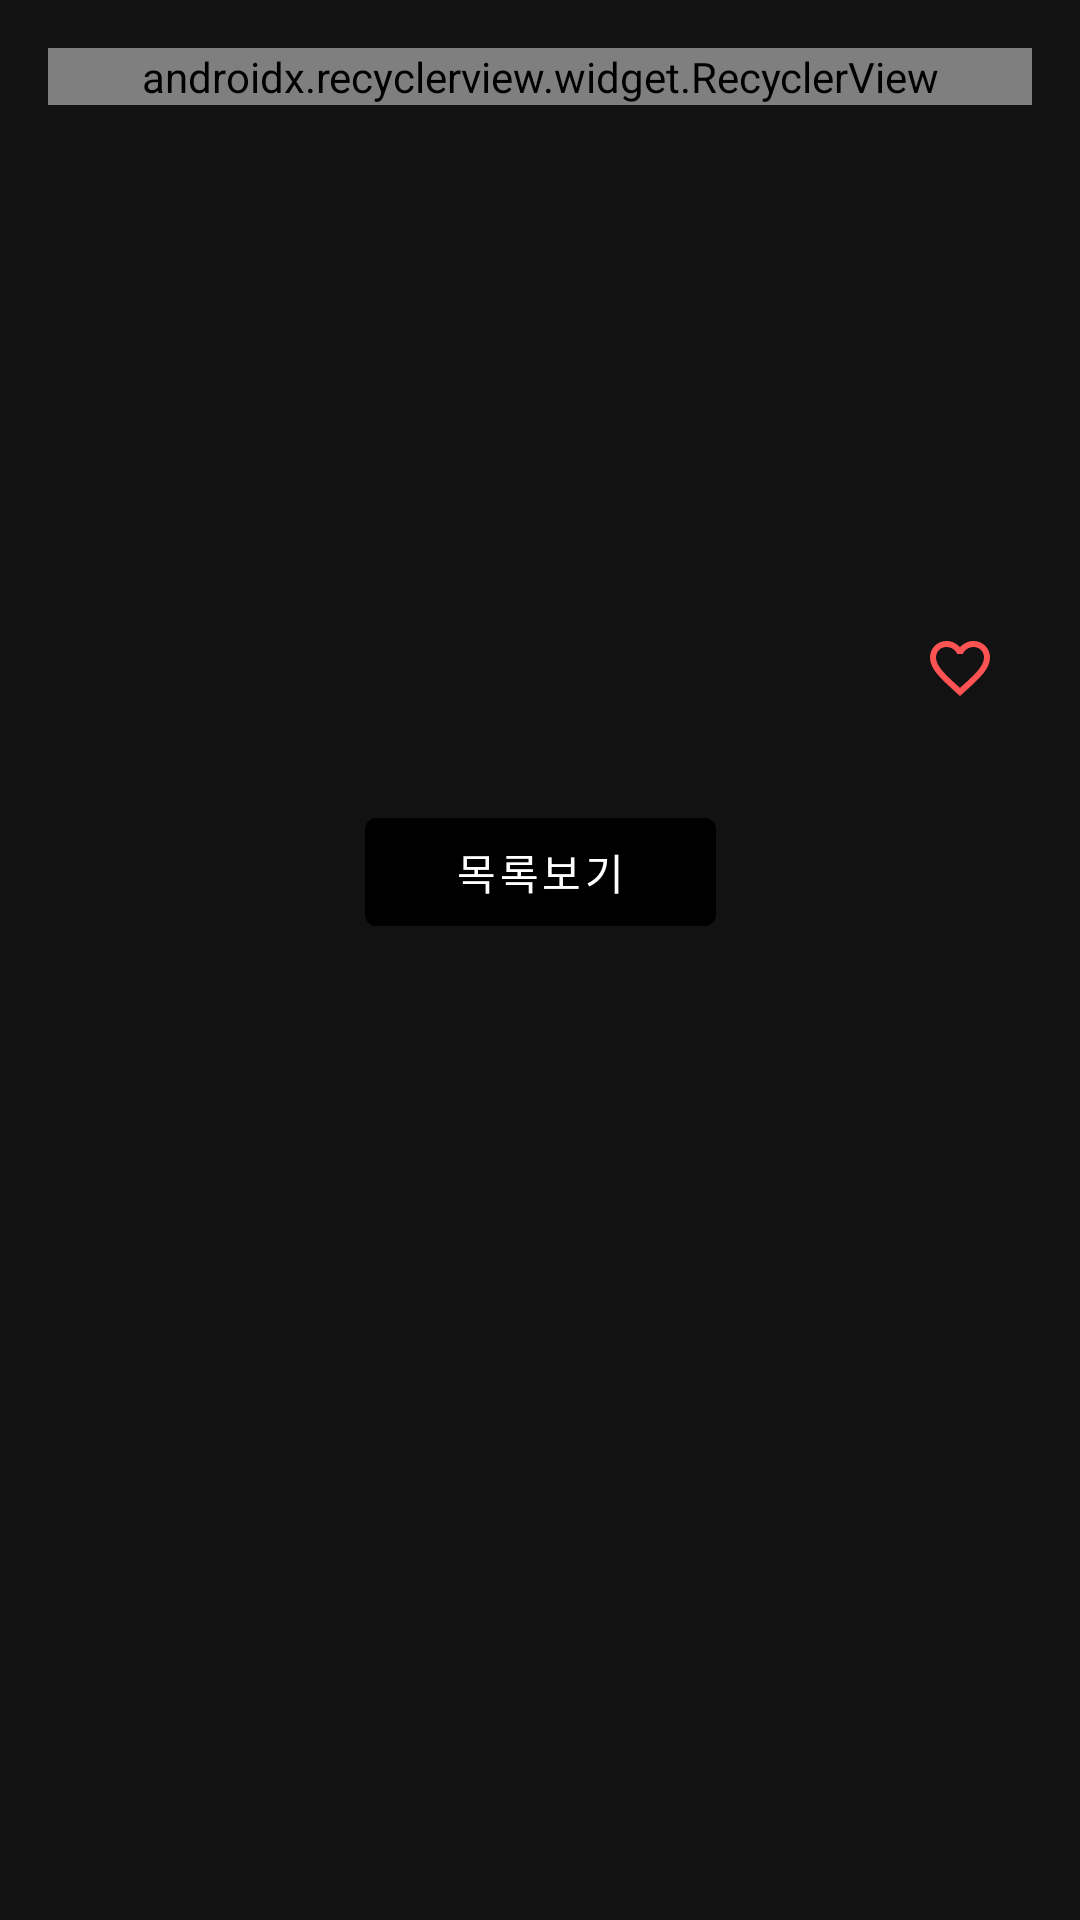

Write the Android layout XML for this screen, with the resource values it uses.
<!-- AndroidManifest.xml: application theme Theme.Ifkakao -->
<!-- res/layout/fragment_session_description.xml -->
<?xml version="1.0" encoding="utf-8"?>
<ScrollView xmlns:android="http://schemas.android.com/apk/res/android"
    xmlns:app="http://schemas.android.com/apk/res-auto"
    xmlns:tools="http://schemas.android.com/tools"
    android:layout_width="match_parent"
    android:layout_height="match_parent"
    tools:context=".presentation.detail.viewpager.SessionDescriptionFragment">

    <androidx.constraintlayout.widget.ConstraintLayout
        android:layout_width="match_parent"
        android:layout_height="wrap_content"
        android:paddingBottom="30dp">

        <androidx.recyclerview.widget.RecyclerView
            android:id="@+id/session_description_rv_classification"
            android:layout_width="0dp"
            android:layout_height="wrap_content"
            android:layout_margin="16dp"
            android:orientation="horizontal"
            app:layoutManager="com.google.android.flexbox.FlexboxLayoutManager"
            app:layout_constraintEnd_toEndOf="parent"
            app:layout_constraintStart_toStartOf="parent"
            app:layout_constraintTop_toTopOf="parent"
            tools:listitem="@layout/item_classification" />

        <TextView
            android:id="@+id/session_description_tv_title"
            android:layout_width="0dp"
            android:layout_height="wrap_content"
            android:layout_marginHorizontal="16dp"
            android:layout_marginTop="28dp"
            android:textSize="20sp"
            android:textStyle="bold"
            app:layout_constraintEnd_toEndOf="parent"
            app:layout_constraintStart_toStartOf="parent"
            app:layout_constraintTop_toBottomOf="@id/session_description_rv_classification"
            tools:text="제목" />

        <TextView
            android:id="@+id/session_description_tv_content"
            android:layout_width="0dp"
            android:layout_height="wrap_content"
            android:layout_margin="16dp"
            android:textSize="14sp"
            app:layout_constraintEnd_toEndOf="parent"
            app:layout_constraintStart_toStartOf="parent"
            app:layout_constraintTop_toBottomOf="@id/session_description_tv_title"
            tools:text="내용" />

        <TextView
            android:id="@+id/session_description_tv_content_tag"
            android:layout_width="0dp"
            android:layout_height="wrap_content"
            android:layout_margin="16dp"
            android:textColor="@color/light_gray"
            android:textSize="13sp"
            app:layout_constraintEnd_toEndOf="parent"
            app:layout_constraintStart_toStartOf="parent"
            app:layout_constraintTop_toBottomOf="@id/session_description_tv_content"
            tools:text="#카카오톡 #톡명함" />

        <androidx.recyclerview.widget.RecyclerView
            android:id="@+id/session_description_rv_speaker"
            android:layout_width="0dp"
            android:layout_height="wrap_content"
            android:layout_marginHorizontal="16dp"
            android:layout_marginTop="24dp"
            app:layoutManager="androidx.recyclerview.widget.LinearLayoutManager"
            app:layout_constraintEnd_toEndOf="parent"
            app:layout_constraintStart_toStartOf="parent"
            app:layout_constraintTop_toBottomOf="@id/session_description_tv_content_tag"
            tools:itemCount="2"
            tools:listitem="@layout/item_speaker" />

        <ImageButton
            android:id="@+id/session_description_ib_favorite"
            android:layout_width="wrap_content"
            android:layout_height="wrap_content"
            android:layout_margin="16dp"
            android:background="@null"
            android:contentDescription="@string/session_favorite_button"
            android:padding="12dp"
            android:src="@drawable/ic_favorite_border"
            app:layout_constraintEnd_toEndOf="parent"
            app:layout_constraintTop_toBottomOf="@id/session_description_rv_speaker" />

        <com.google.android.material.button.MaterialButton
            android:id="@+id/session_description_btn_list"
            android:layout_width="wrap_content"
            android:layout_height="wrap_content"
            android:layout_marginTop="20dp"
            android:backgroundTint="@color/gray"
            android:paddingHorizontal="30dp"
            android:stateListAnimator="@null"
            android:text="목록보기"
            android:textColor="@color/light_gray"
            app:layout_constraintEnd_toEndOf="parent"
            app:layout_constraintStart_toStartOf="parent"
            app:layout_constraintTop_toBottomOf="@id/session_description_ib_favorite" />

    </androidx.constraintlayout.widget.ConstraintLayout>

</ScrollView>
<!-- res/layout/item_classification.xml (included above) -->
<?xml version="1.0" encoding="utf-8"?>
<FrameLayout xmlns:android="http://schemas.android.com/apk/res/android"
    xmlns:tools="http://schemas.android.com/tools"
    android:layout_width="wrap_content"
    android:layout_height="wrap_content">

    <TextView
        android:id="@+id/classification_tv_name"
        android:layout_width="wrap_content"
        android:layout_height="wrap_content"
        android:layout_marginEnd="8dp"
        android:background="@drawable/bg_tag"
        android:paddingHorizontal="6dp"
        android:paddingVertical="3dp"
        android:textSize="13sp"
        tools:text="서비스" />

</FrameLayout>
<!-- res/layout/item_speaker.xml (included above) -->
<?xml version="1.0" encoding="utf-8"?>
<androidx.constraintlayout.widget.ConstraintLayout xmlns:android="http://schemas.android.com/apk/res/android"
    xmlns:app="http://schemas.android.com/apk/res-auto"
    xmlns:tools="http://schemas.android.com/tools"
    android:layout_width="match_parent"
    android:layout_height="wrap_content"
    android:paddingVertical="8dp">

    <androidx.cardview.widget.CardView
        android:id="@+id/speaker_cv_profile"
        android:layout_width="wrap_content"
        android:layout_height="wrap_content"
        app:cardCornerRadius="30dp"
        app:cardElevation="0dp"
        app:layout_constraintBottom_toBottomOf="parent"
        app:layout_constraintStart_toStartOf="parent"
        app:layout_constraintTop_toTopOf="parent">

        <ImageView
            android:id="@+id/speaker_iv_profile"
            android:layout_width="70dp"
            android:layout_height="70dp"
            android:background="@color/white"
            android:contentDescription="@string/speaker_profile_image" />

    </androidx.cardview.widget.CardView>

    <TextView
        android:id="@+id/speaker_tv_name"
        android:layout_width="wrap_content"
        android:layout_height="wrap_content"
        android:layout_marginStart="16dp"
        android:textSize="14sp"
        android:textStyle="bold"
        app:layout_constraintBottom_toTopOf="@id/speaker_tv_company"
        app:layout_constraintStart_toEndOf="@id/speaker_cv_profile"
        app:layout_constraintTop_toTopOf="parent"
        app:layout_constraintVertical_chainStyle="packed"
        tools:text="이름" />

    <TextView
        android:id="@+id/speaker_tv_company"
        android:layout_width="wrap_content"
        android:layout_height="wrap_content"
        android:layout_marginTop="2dp"
        android:textColor="@color/light_gray"
        android:textSize="14sp"
        android:textStyle="bold"
        app:layout_constraintBottom_toTopOf="@id/speaker_tv_occupation"
        app:layout_constraintStart_toStartOf="@id/speaker_tv_name"
        app:layout_constraintTop_toBottomOf="@id/speaker_tv_name"
        app:layout_constraintVertical_chainStyle="packed"
        tools:text="카카오" />

    <TextView
        android:id="@+id/speaker_tv_occupation"
        android:layout_width="wrap_content"
        android:layout_height="wrap_content"
        android:layout_marginTop="2dp"
        android:textColor="@color/light_gray"
        android:textSize="14sp"
        android:textStyle="bold"
        app:layout_constraintBottom_toBottomOf="@id/speaker_cv_profile"
        app:layout_constraintStart_toStartOf="@id/speaker_tv_name"
        app:layout_constraintTop_toBottomOf="@id/speaker_tv_company"
        app:layout_constraintVertical_chainStyle="packed"
        tools:text="CPO" />

</androidx.constraintlayout.widget.ConstraintLayout>
<!-- resources referenced by this layout -->
<resources>
  <color name="white">#FFFFFFFF</color>
  <!-- drawable bg_tag (drawable) -->
  <?xml version="1.0" encoding="utf-8"?>
  <shape xmlns:android="http://schemas.android.com/apk/res/android"
      android:shape="rectangle">
      <solid android:color="#00000000" />
      <stroke
          android:width="1dip"
          android:color="@color/white" />
  </shape>
  <!-- drawable ic_favorite_border (drawable) -->
  <vector xmlns:android="http://schemas.android.com/apk/res/android"
      android:width="24dp"
      android:height="24dp"
      android:tint="#FF5252"
      android:viewportWidth="24"
      android:viewportHeight="24">
      <path
          android:fillColor="@android:color/white"
          android:pathData="M16.5,3c-1.74,0 -3.41,0.81 -4.5,2.09C10.91,3.81 9.24,3 7.5,3 4.42,3 2,5.42 2,8.5c0,3.78 3.4,6.86 8.55,11.54L12,21.35l1.45,-1.32C18.6,15.36 22,12.28 22,8.5 22,5.42 19.58,3 16.5,3zM12.1,18.55l-0.1,0.1 -0.1,-0.1C7.14,14.24 4,11.39 4,8.5 4,6.5 5.5,5 7.5,5c1.54,0 3.04,0.99 3.57,2.36h1.87C13.46,5.99 14.96,5 16.5,5c2,0 3.5,1.5 3.5,3.5 0,2.89 -3.14,5.74 -7.9,10.05z" />
  </vector>
  <string name="session_favorite_button">세션 좋아요 버튼</string>
  <string name="speaker_profile_image">발표자 프로필 이미지</string>
  <style name="Theme.Ifkakao" parent="Theme.MaterialComponents.NoActionBar">
          
          <item name="colorPrimary">@color/purple_500</item>
          <item name="colorPrimaryVariant">@color/purple_700</item>
          <item name="colorOnPrimary">@color/white</item>
          
          <item name="colorSecondary">@color/teal_200</item>
          <item name="colorSecondaryVariant">@color/teal_700</item>
          <item name="colorOnSecondary">@color/black</item>
          
          <item name="android:statusBarColor" tools:targetApi="l">@color/black</item>
          
          <item name="android:textViewStyle">@style/CustomTextViewStyle</item>
          <item name="buttonStyle">@style/CustomButtonStyle</item>
      </style>
  <color name="purple_500">#FF6200EE</color>
  <color name="purple_700">#FF3700B3</color>
  <color name="teal_200">#FF03DAC5</color>
  <color name="teal_700">#FF018786</color>
  <color name="black">#FF000000</color>
  <style name="CustomTextViewStyle" parent="Widget.AppCompat.TextView">
          <item name="fontFamily">@font/kakao_regular</item>
      </style>
  <style name="CustomButtonStyle" parent="Widget.AppCompat.Button">
          <item name="fontFamily">@font/kakao_regular</item>
      </style>
</resources>
